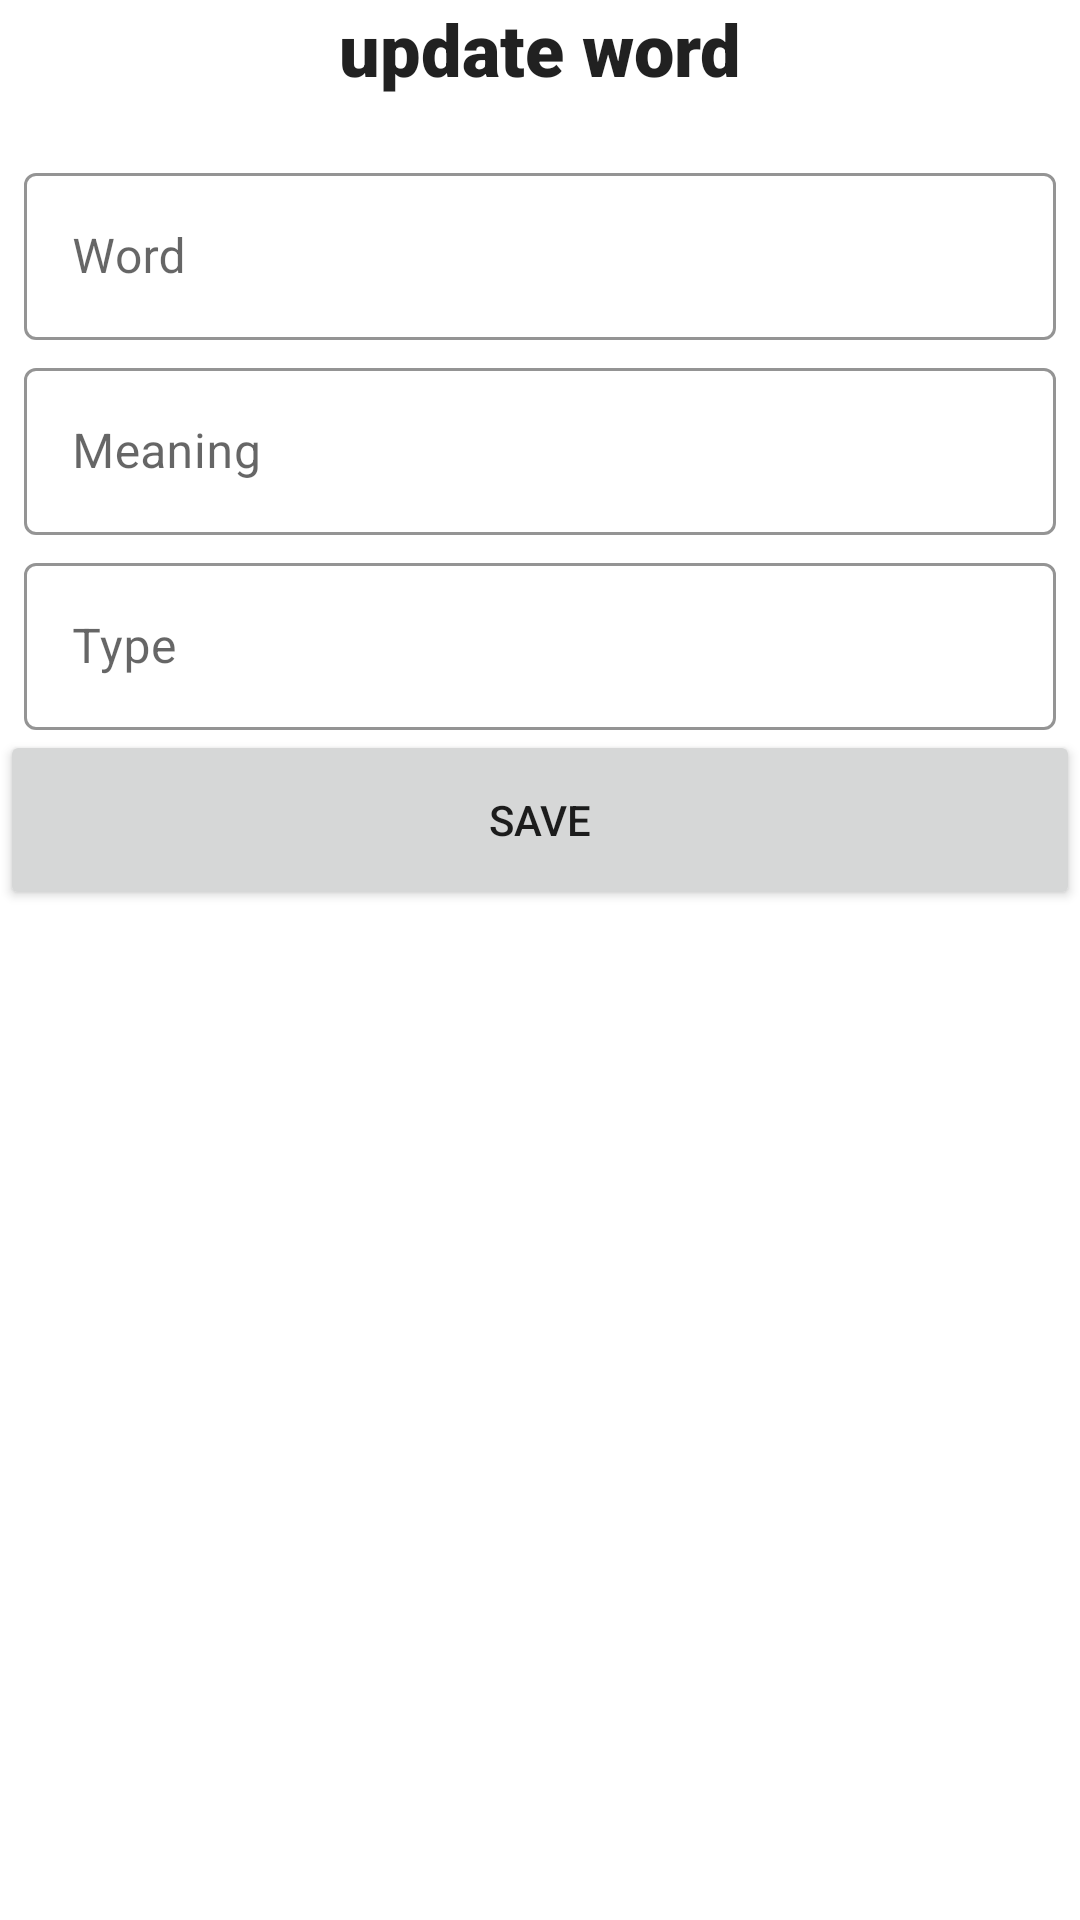

Layout XML and referenced resources for this Android screen:
<!-- AndroidManifest.xml: application theme Theme.KeepIt -->
<!-- res/layout/fragment_add_word.xml -->
<?xml version="1.0" encoding="utf-8"?>
<androidx.appcompat.widget.LinearLayoutCompat xmlns:android="http://schemas.android.com/apk/res/android"
    xmlns:tools="http://schemas.android.com/tools"
    android:layout_width="match_parent"
    android:layout_height="match_parent"

    android:orientation="vertical">

    <TextView
        android:layout_width="match_parent"
        android:layout_height="wrap_content"
        android:layout_marginBottom="16dp"
        android:text="update word"
        android:gravity="center"
        style="@style/TextAppearance.AppCompat.Headline"
        android:fontFamily="sans-serif-black"/>

    <com.google.android.material.textfield.TextInputLayout
        android:layout_width="match_parent"
        android:layout_height="wrap_content"
        style="@style/custom.editText.style"
        android:layout_marginStart="8dp"
        android:layout_marginEnd="8dp"
        android:layout_marginTop="4dp">

        <androidx.appcompat.widget.AppCompatEditText
            android:id="@+id/fragmentAddWordDialog_WordNameET"
            android:layout_width="match_parent"
            android:layout_height="match_parent"
            android:hint="Word"/>
    </com.google.android.material.textfield.TextInputLayout>

    <com.google.android.material.textfield.TextInputLayout
        android:layout_width="match_parent"
        android:layout_height="wrap_content"
        style="@style/custom.editText.style"
        android:layout_marginStart="8dp"
        android:layout_marginEnd="8dp"
        android:layout_marginTop="4dp"
        >
        <androidx.appcompat.widget.AppCompatEditText
            android:id="@+id/fragmentAddWordDialog_WordMeaningET"
            android:layout_width="match_parent"
            android:layout_height="match_parent"
            android:hint="Meaning"
            />
    </com.google.android.material.textfield.TextInputLayout>
    <com.google.android.material.textfield.TextInputLayout
        android:layout_width="match_parent"
        android:layout_height="wrap_content"
        style="@style/custom.editText.style"
        android:layout_marginStart="8dp"
        android:layout_marginEnd="8dp"
        android:layout_marginTop="4dp"
        >
        <androidx.appcompat.widget.AppCompatEditText
            android:id="@+id/fragmentAddWordDialog_WordTypeET"
            android:layout_width="match_parent"
            android:layout_height="match_parent"
            android:hint="Type"
            />
    </com.google.android.material.textfield.TextInputLayout>

    <androidx.appcompat.widget.AppCompatButton
        android:id="@+id/saveWordBtn"
        android:layout_width="match_parent"
        android:layout_height="60dp"
        android:text="save"
        android:layout_margin="0dp"/>




</androidx.appcompat.widget.LinearLayoutCompat>
<!-- resources referenced by this layout -->
<resources>
  <style name="custom.editText.style" parent="Widget.MaterialComponents.TextInputLayout.OutlinedBox">
          <item name="hintTextColor">@color/black</item>
          <item name="android:textSize">22dp</item>
          <item name="boxStrokeColor">@color/addWordDialog_editText_strokeColor</item>
      </style>
  <style name="Theme.KeepIt" parent="Theme.MaterialComponents.DayNight.DarkActionBar">
          
          <item name="colorPrimary">@color/purple_500</item>
          <item name="colorPrimaryVariant">@color/purple_700</item>
          <item name="colorOnPrimary">@color/white</item>
          
          <item name="colorSecondary">@color/teal_200</item>
          <item name="colorSecondaryVariant">@color/teal_700</item>
          <item name="colorOnSecondary">@color/black</item>
          
          <item name="android:statusBarColor" tools:targetApi="l">?attr/colorPrimaryVariant</item>
          
      </style>
  <color name="addWordDialog_editText_strokeColor">#1976D2</color>
  <!-- not gathered from this repository: default colours our renderer supplied (Android Studio template values) -->
  <color name="purple_500">#FF6200EE</color>
  <color name="purple_700">#FF3700B3</color>
  <color name="teal_200">#FF03DAC5</color>
  <color name="teal_700">#FF018786</color>
  <color name="black">#FF000000</color>
  <color name="white">#FFFFFFFF</color>
</resources>
